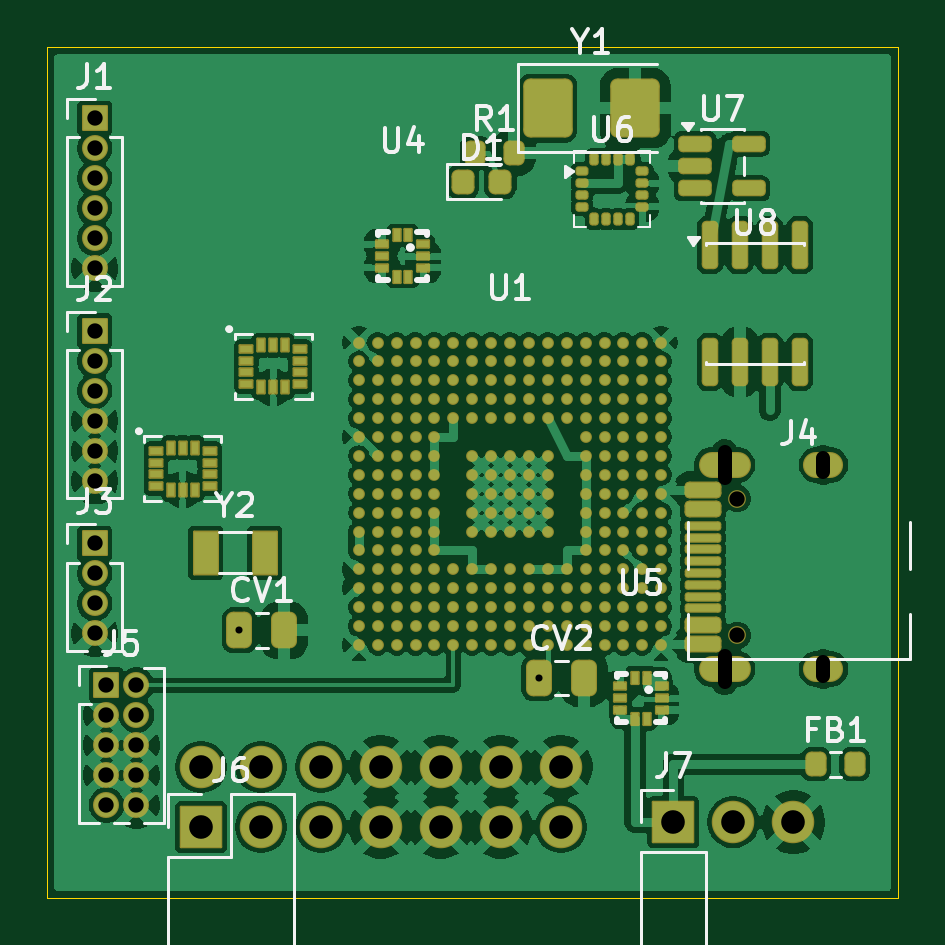
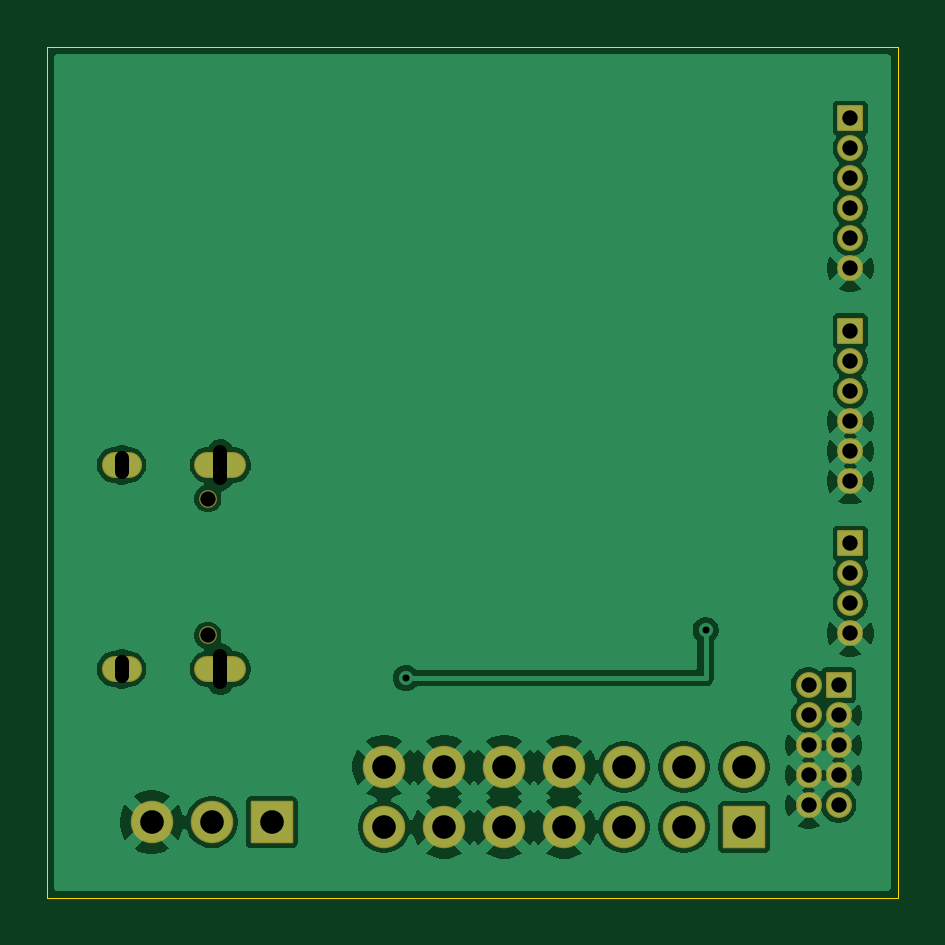
Circuit board: 10 layer files. Board 36.0 x 36.0 mm.
- bottom_mask: stm32h743-px4-B_Mask.gbs (2665 bytes)
- paste: stm32h743-px4-B_Paste.gbp (458 bytes)
- bottom_silk: stm32h743-px4-B_Silkscreen.gbo (459 bytes)
- outline: stm32h743-px4-Edge_Cuts.gm1 (563 bytes)
- top_mask: stm32h743-px4-F_Mask.gts (14516 bytes)
- paste: stm32h743-px4-F_Paste.gtp (11944 bytes)
- top_silk: stm32h743-px4-F_Silkscreen.gto (24476 bytes)
- bottom_copper: stm32h743-px4-bottom_copper.gbl (68742 bytes)
- top_copper: stm32h743-px4-top_copper.gtl (192151 bytes)
- drill: stm32h743-px4.drl (1276 bytes)

=== bottom_mask: stm32h743-px4-B_Mask.gbs (2665 bytes, source withheld) ===
=== paste: stm32h743-px4-B_Paste.gbp ===
%TF.GenerationSoftware,KiCad,Pcbnew,10.0.6*%
%TF.CreationDate,2026-10-22T20:16:04+08:00*%
%TF.ProjectId,stm32h743-px4,73746d33-3268-4373-9433-2d7078342e6b,rev?*%
%TF.SameCoordinates,Original*%
%TF.FileFunction,Paste,Bot*%
%TF.FilePolarity,Positive*%
%FSLAX46Y46*%
G04 Gerber Fmt 4.6, Leading zero omitted, Abs format (unit mm)*
G04 Created by KiCad (PCBNEW 10.0.6) date 2026-10-22 20:16:04*
%MOMM*%
%LPD*%
G01*
G04 APERTURE LIST*
G04 APERTURE END LIST*
M02*

=== bottom_silk: stm32h743-px4-B_Silkscreen.gbo ===
%TF.GenerationSoftware,KiCad,Pcbnew,10.0.6*%
%TF.CreationDate,2026-10-22T20:16:04+08:00*%
%TF.ProjectId,stm32h743-px4,73746d33-3268-4373-9433-2d7078342e6b,rev?*%
%TF.SameCoordinates,Original*%
%TF.FileFunction,Legend,Bot*%
%TF.FilePolarity,Positive*%
%FSLAX46Y46*%
G04 Gerber Fmt 4.6, Leading zero omitted, Abs format (unit mm)*
G04 Created by KiCad (PCBNEW 10.0.6) date 2026-10-22 20:16:04*
%MOMM*%
%LPD*%
G01*
G04 APERTURE LIST*
G04 APERTURE END LIST*
M02*

=== outline: stm32h743-px4-Edge_Cuts.gm1 ===
%TF.GenerationSoftware,KiCad,Pcbnew,10.0.6*%
%TF.CreationDate,2026-10-22T20:16:04+08:00*%
%TF.ProjectId,stm32h743-px4,73746d33-3268-4373-9433-2d7078342e6b,rev?*%
%TF.SameCoordinates,Original*%
%TF.FileFunction,Profile,NP*%
%FSLAX46Y46*%
G04 Gerber Fmt 4.6, Leading zero omitted, Abs format (unit mm)*
G04 Created by KiCad (PCBNEW 10.0.6) date 2026-10-22 20:16:04*
%MOMM*%
%LPD*%
G01*
G04 APERTURE LIST*
%TA.AperFunction,Profile*%
%ADD10C,0.050000*%
%TD*%
G04 APERTURE END LIST*
D10*
X0Y0D02*
X36000000Y0D01*
X36000000Y-36000000D01*
X0Y-36000000D01*
X0Y0D01*
M02*

=== top_mask: stm32h743-px4-F_Mask.gts (14516 bytes, source omitted) ===
=== paste: stm32h743-px4-F_Paste.gtp (11944 bytes, source omitted) ===
=== top_silk: stm32h743-px4-F_Silkscreen.gto (24476 bytes, source omitted) ===
=== bottom_copper: stm32h743-px4-bottom_copper.gbl (68742 bytes, source omitted) ===
=== top_copper: stm32h743-px4-top_copper.gtl (192151 bytes, source omitted) ===
=== drill: stm32h743-px4.drl ===
M48
; DRILL file KiCad 10.0.6 date 2026-10-22T20:16:04
; FORMAT={-:-/ absolute / metric / decimal}
; #@! TF.CreationDate,2026-10-22T20:16:04+08:00
; #@! TF.GenerationSoftware,Kicad,Pcbnew,10.0.6
; #@! TF.FileFunction,MixedPlating,1,6
FMAT,2
METRIC
; #@! TA.AperFunction,Plated,PTH,ViaDrill
T1C0.300
; #@! TA.AperFunction,Plated,PTH,ComponentDrill
T2C0.600
; #@! TA.AperFunction,Plated,PTH,ComponentDrill
T3C0.650
; #@! TA.AperFunction,Plated,PTH,ComponentDrill
T4C1.000
; #@! TA.AperFunction,NonPlated,NPTH,ComponentDrill
T5C0.650
%
G90
G05
T1
X8.131Y-24.679
X20.816Y-26.7
T3
X2.0Y-3.0
X2.0Y-4.27
X2.0Y-5.54
X2.0Y-6.81
X2.0Y-8.08
X2.0Y-9.35
X2.0Y-12.0
X2.0Y-13.27
X2.0Y-14.54
X2.0Y-15.81
X2.0Y-17.08
X2.0Y-18.35
X2.0Y-21.0
X2.0Y-22.27
X2.0Y-23.54
X2.0Y-24.81
X2.5Y-27.0
X2.5Y-28.27
X2.5Y-29.54
X2.5Y-30.81
X2.5Y-32.08
X3.77Y-27.0
X3.77Y-28.27
X3.77Y-29.54
X3.77Y-30.81
X3.77Y-32.08
T4
X6.5Y-30.46
X6.5Y-33.0
X9.04Y-30.46
X9.04Y-33.0
X11.58Y-30.46
X11.58Y-33.0
X14.12Y-30.46
X14.12Y-33.0
X16.66Y-30.46
X16.66Y-33.0
X19.2Y-30.46
X19.2Y-33.0
X21.74Y-30.46
X21.74Y-33.0
X26.5Y-32.8
X29.04Y-32.8
X31.58Y-32.8
T5
X29.2Y-19.11
X29.2Y-24.89
T2
X28.67Y-17.13G85X28.67Y-18.23
G05
X28.67Y-25.77G85X28.67Y-26.87
G05
X32.85Y-17.38G85X32.85Y-17.98
G05
X32.85Y-26.02G85X32.85Y-26.62
G05
M30
